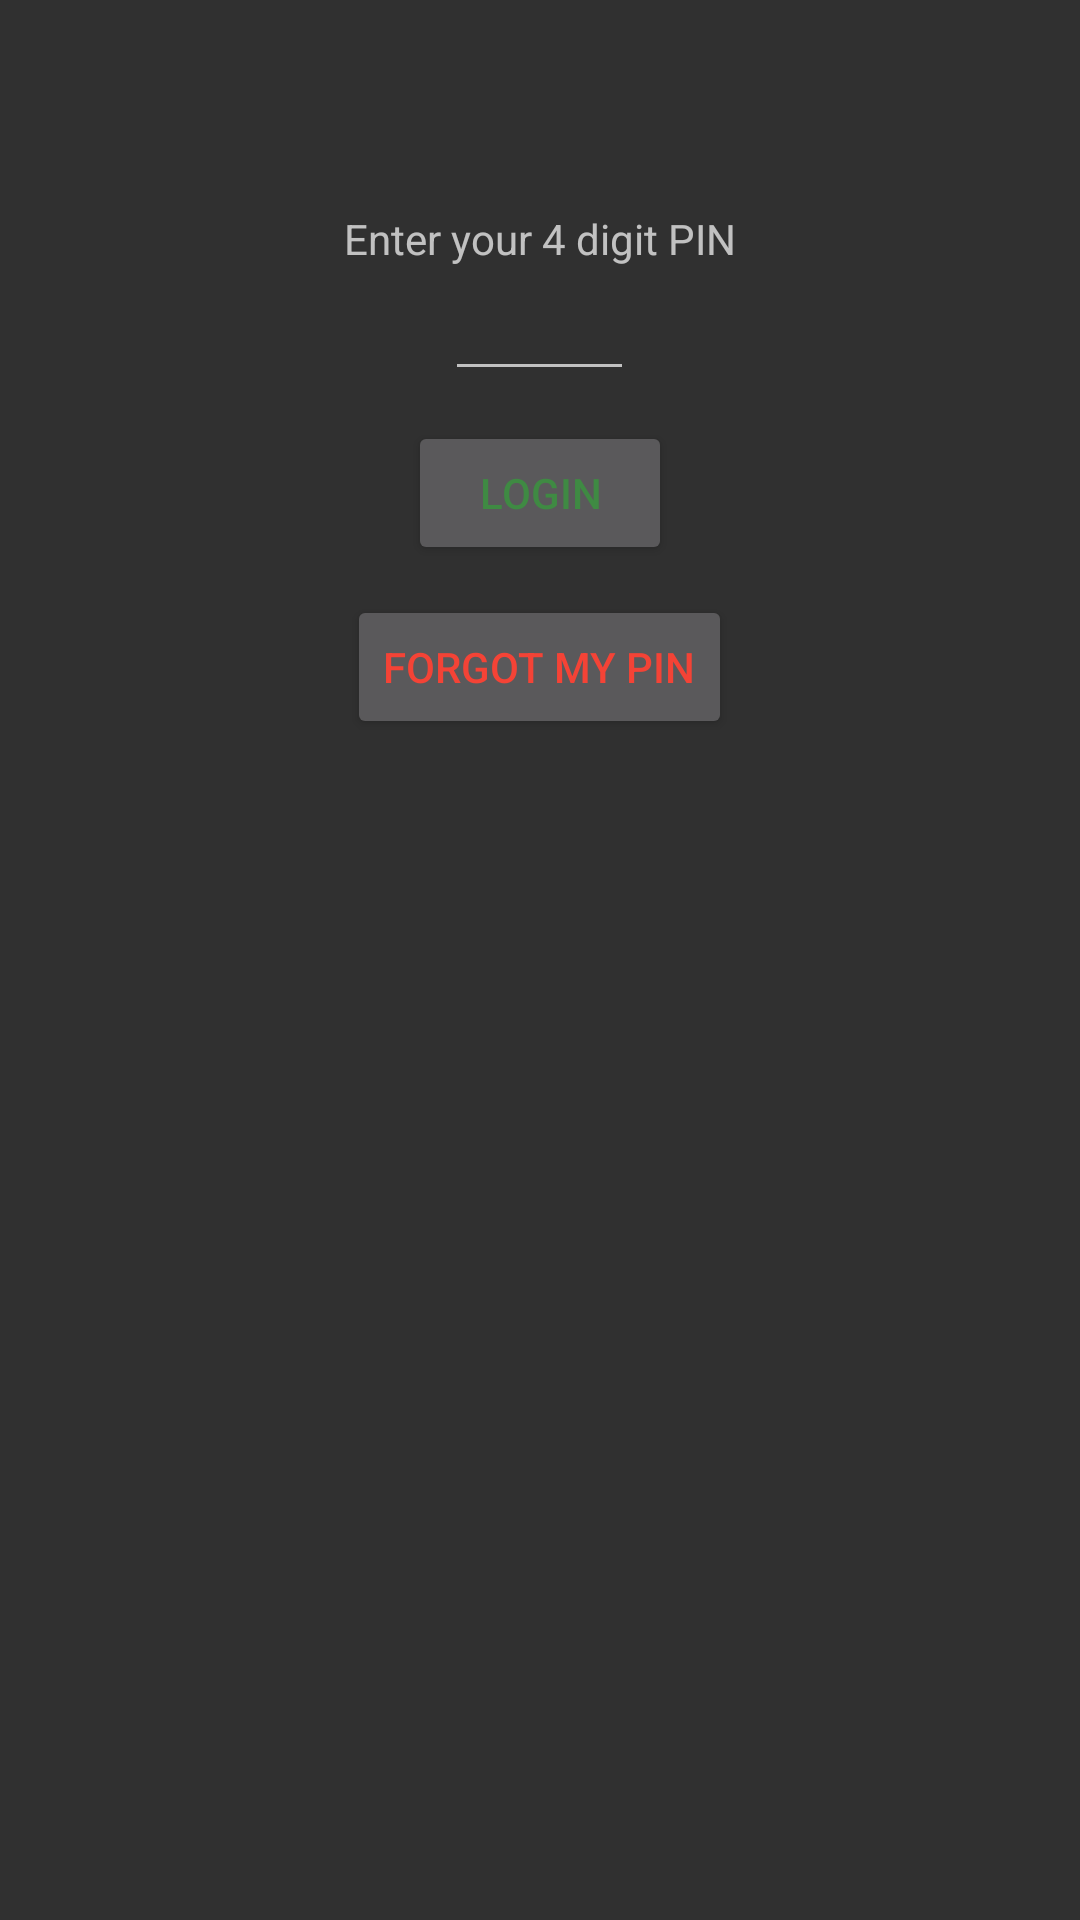

Here is an Android app screen rendered from its layout file. Give the layout XML and the strings, colors and styles it references.
<!-- AndroidManifest.xml: application theme MyMaterialTheme -->
<!-- res/layout/activity_enter_pin.xml -->
<?xml version="1.0" encoding="utf-8"?>
<LinearLayout xmlns:android="http://schemas.android.com/apk/res/android"
    android:orientation="vertical" android:layout_width="match_parent"
    android:layout_height="match_parent">


    <ImageView
        android:id="@+id/imageView1"
        android:layout_width="wrap_content"
        android:layout_height="wrap_content"
        android:layout_marginTop="20dp"
        android:scaleType="fitEnd"
        android:src="@drawable/bm_logo" />

    <TextView
        android:text="Enter your 4 digit PIN"
        android:layout_width="wrap_content"
        android:layout_height="wrap_content"
        android:paddingTop="50dp"
        android:layout_gravity="center"
        android:id="@+id/textView2" />

    <EditText
        android:layout_width="wrap_content"
        android:layout_height="wrap_content"
        android:inputType="numberPassword"
        android:minEms="3"
        android:layout_gravity="center"
        android:gravity="center"
        android:id="@+id/enterPin"
        android:layout_marginBottom="10dp"
        android:maxLength="4"
        android:imeOptions="actionDone" />

    <Button
        android:text="@string/login"
        android:layout_width="wrap_content"
        android:layout_height="wrap_content"
        android:id="@+id/logBtn"
        android:layout_gravity="center"
        android:layout_marginBottom="10dp"
        android:onClick="onClick"
        android:textColor="#3f8a43"/>

    <Button
        android:text="Forgot my PIN"
        android:layout_width="wrap_content"
        android:layout_height="wrap_content"
        android:id="@+id/forgotPin"
        android:layout_gravity="center"
        android:onClick="onClick"
        android:textColor="#F44336"/>

</LinearLayout>
<!-- resources referenced by this layout -->
<resources>
  <string name="login">Login</string>
  <style name="MyMaterialTheme" parent="MyMaterialTheme.Base">
  
      </style>
  <style name="MyMaterialTheme.Base" parent="Theme.AppCompat">
          <item name="windowNoTitle">true</item>
          <item name="windowActionBar">false</item>
          <item name="colorPrimary">@color/colorPrimary</item>
          <item name="colorPrimaryDark">@color/colorPrimaryDark</item>
          <item name="colorAccent">@color/colorAccent</item>
          <item name="android:actionBarStyle">@style/MyActionBarTheme</item>
      </style>
  <color name="colorPrimary">#2196f3</color>
  <color name="colorPrimaryDark">#125688</color>
  <color name="colorAccent">#c8e8ff</color>
  <style name="MyActionBarTheme" parent="@style/TextAppearance.AppCompat.Widget.ActionBar.Title">
          <item name="android:background">#FFFF</item>
          <item name="android:color">#FFFF</item>
      </style>
</resources>
